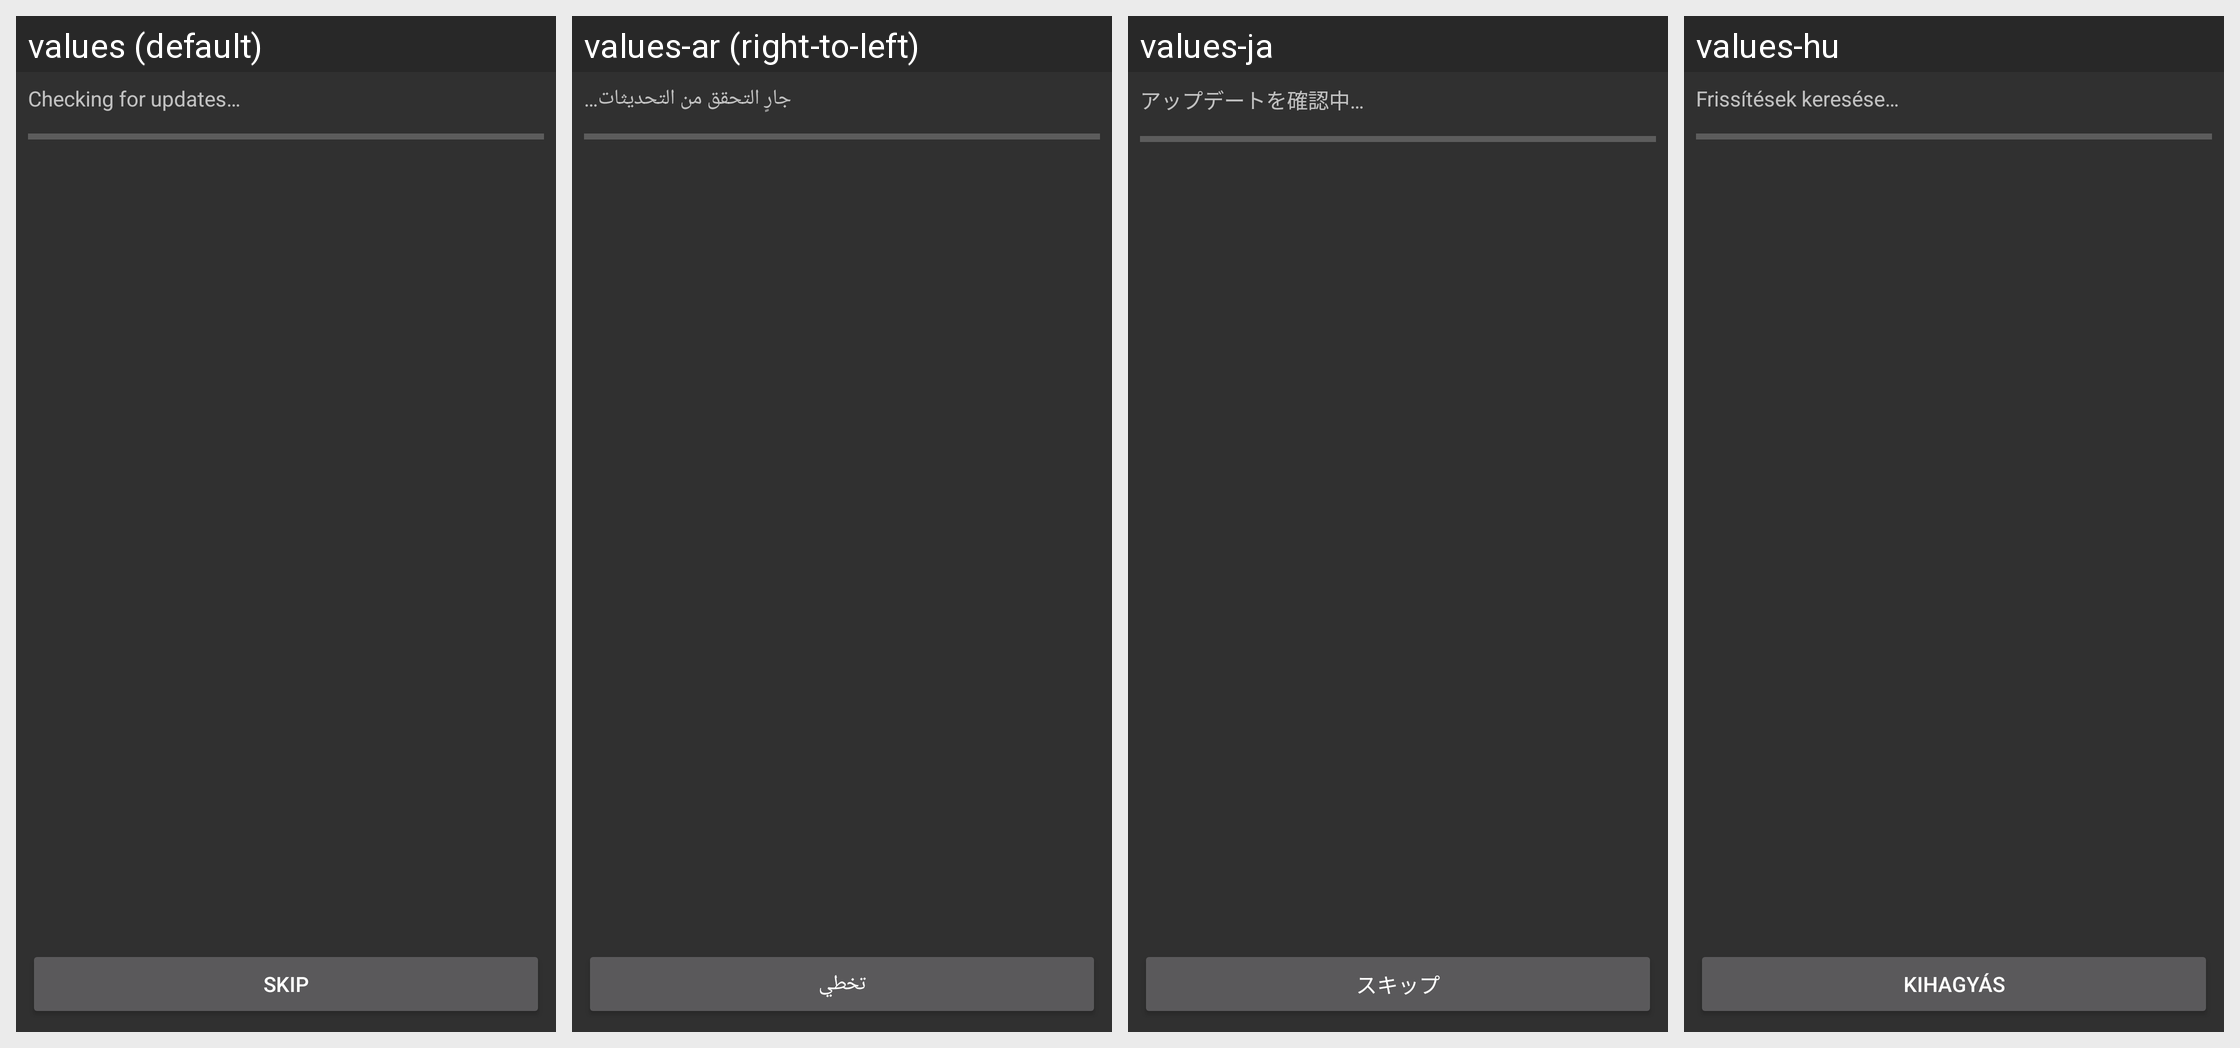

Strings drawn on this Android screen and how each of the app's shown locales translates them:
Android screen res/layout/updater.xml rendered under 4 locales, left to right: values (default), values-ar (right-to-left), values-ja, values-hu. Device: Nexus 5 (rendered at 1080×1920; each locale shown at half size, 540×960, under a caption strip naming it); theme Theme.Design.NoActionBar.
Other locales in the repository, not shown: values-de, values-es, values-id, values-it, values-pt, values-ru, values-tl, values-vi, values-zh-rCN.
Strings drawn on this screen, with the default value and each locale's value (text and hints the layout hard-codes, and strings that could not be matched under every locale, appear in the picture but are not listed):

updater_checking
  values: Checking for updates…
  values-ar: جارٍ التحقق من التحديثات…
  values-ja: アップデートを確認中…
  values-hu: Frissítések keresése…

updater_skip
  values: Skip
  values-ar: تخطي
  values-ja: スキップ
  values-hu: Kihagyás
